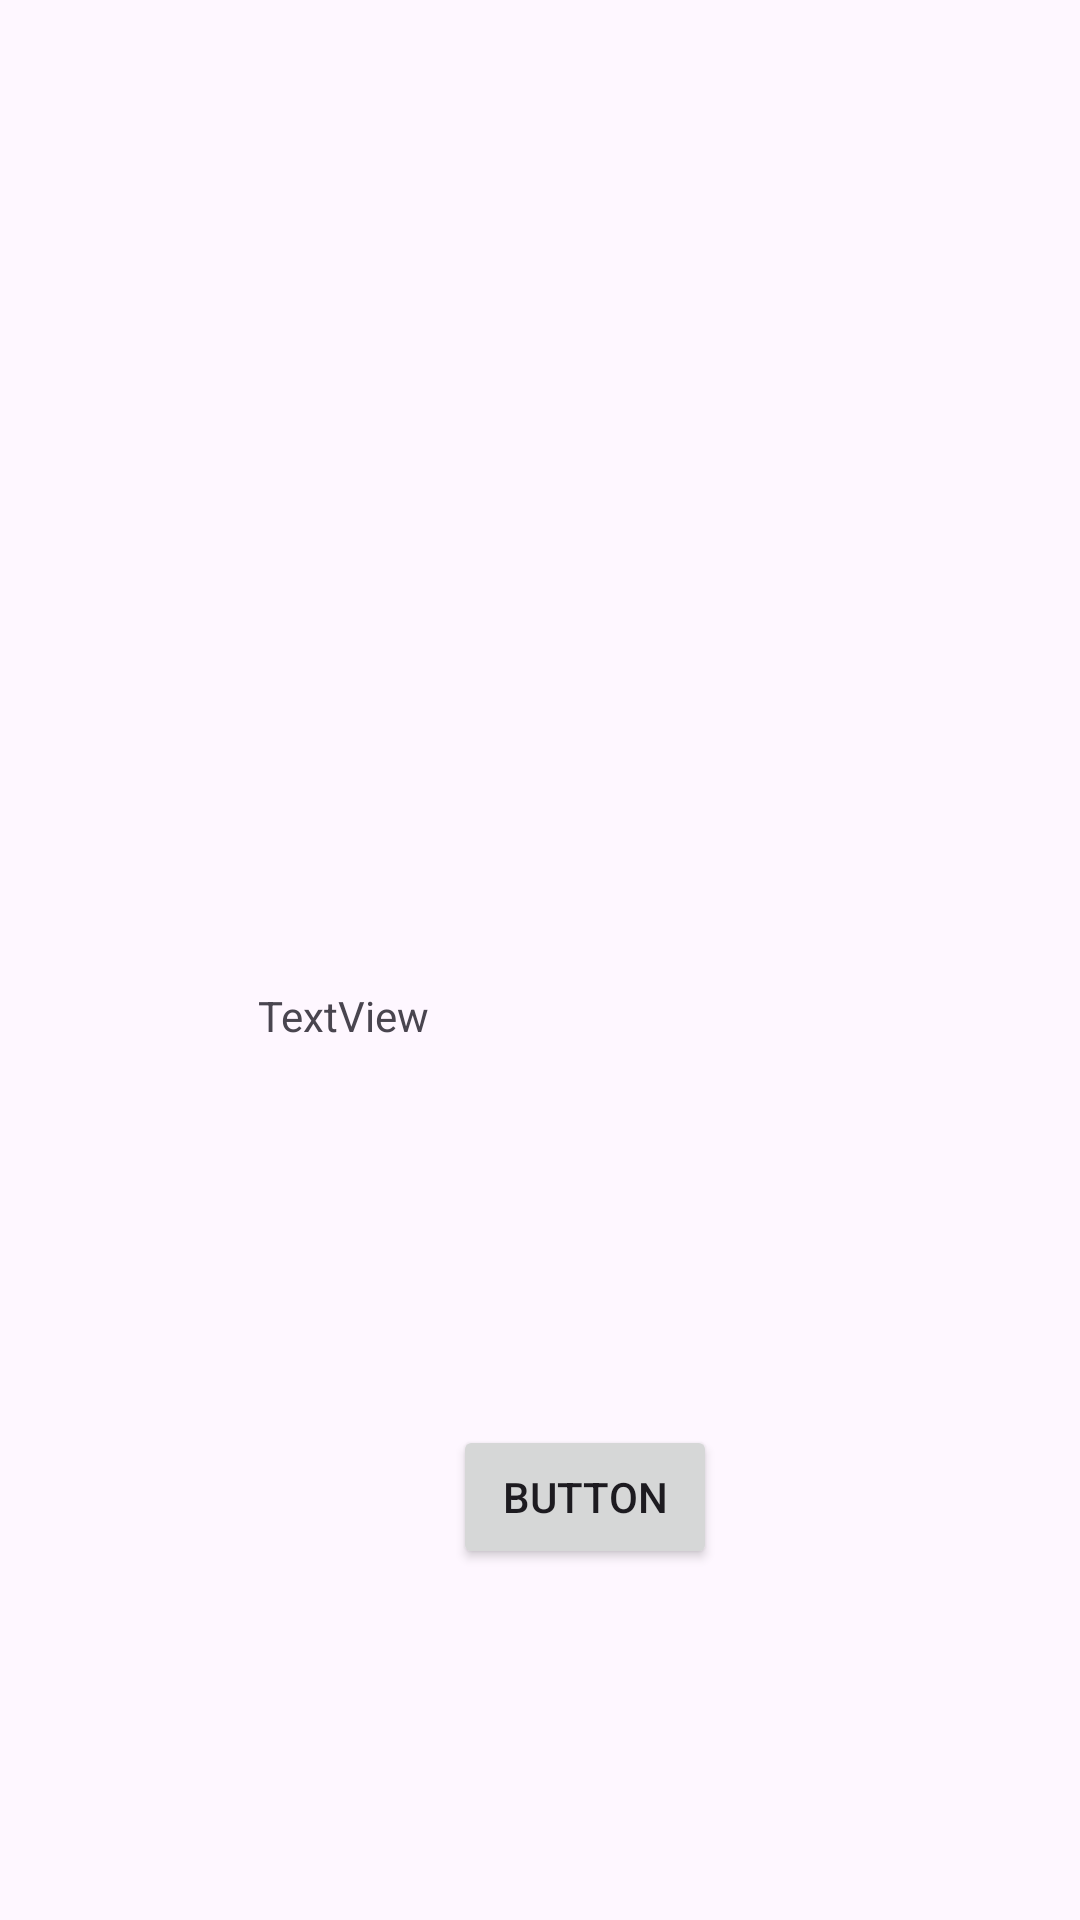

Produce the Android XML layout that renders to this screen, including the resource entries it uses.
<!-- AndroidManifest.xml: application theme Theme.MeetMi -->
<!-- res/layout/activity_post.xml -->
<?xml version="1.0" encoding="utf-8"?>
<androidx.constraintlayout.widget.ConstraintLayout xmlns:android="http://schemas.android.com/apk/res/android"
    xmlns:app="http://schemas.android.com/apk/res-auto"
    xmlns:tools="http://schemas.android.com/tools"
    android:layout_width="match_parent"
    android:layout_height="match_parent">

    <ImageView
        android:id="@+id/imageView3"
        android:layout_width="377dp"
        android:layout_height="260dp"
        android:layout_marginStart="16dp"
        android:layout_marginTop="46dp"
        app:layout_constraintStart_toStartOf="parent"
        app:layout_constraintTop_toTopOf="parent"
        tools:srcCompat="@tools:sample/backgrounds/scenic" />

    <TextView
        android:id="@+id/textView2"
        android:layout_width="208dp"
        android:layout_height="115dp"
        android:layout_marginStart="86dp"
        android:layout_marginTop="329dp"
        android:text="TextView"
        app:layout_constraintStart_toStartOf="parent"
        app:layout_constraintTop_toTopOf="parent" />

    <Button
        android:id="@+id/button2"
        android:layout_width="wrap_content"
        android:layout_height="wrap_content"
        android:layout_marginStart="151dp"
        android:layout_marginTop="475dp"
        android:text="Button"
        app:layout_constraintStart_toStartOf="parent"
        app:layout_constraintTop_toTopOf="parent" />
</androidx.constraintlayout.widget.ConstraintLayout>
<!-- resources referenced by this layout -->
<resources>
  <style name="Theme.MeetMi" parent="Base.Theme.MeetMi" />
  <style name="Base.Theme.MeetMi" parent="Theme.Material3.DayNight.NoActionBar">
          
          
      </style>
</resources>
